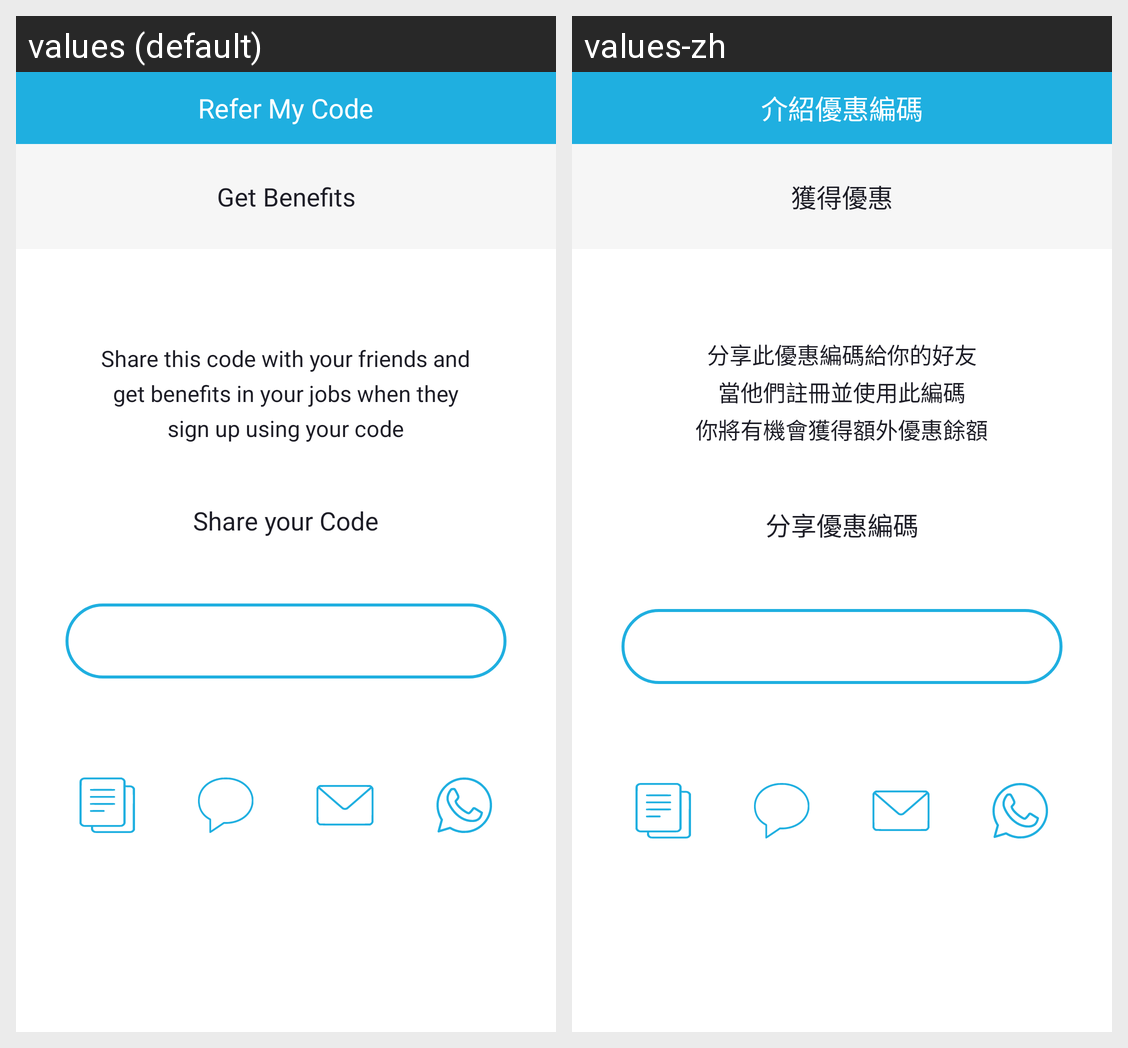

Strings drawn on this Android screen and how each of the app's shown locales translates them:
Android screen res/layout/fragment_refer_code_agent.xml rendered under 2 locales, left to right: values (default), values-zh. Device: Nexus 5 (rendered at 1080×1920; each locale shown at half size, 540×960, under a caption strip naming it); theme UniDealTheme.
Strings drawn on this screen, with the default value and each locale's value (text and hints the layout hard-codes, and strings that could not be matched under every locale, appear in the picture but are not listed):

title_refer_my_code
  values: Refer My Code
  values-zh: 介紹優惠編碼

text_get_benifits
  values: Get Benefits
  values-zh: 獲得優惠

text_get_benifits_in_jobs
  values: get benefits in your jobs when they
  values-zh: 當他們註冊並使用此編碼

text_sign_up_using_your_code
  values: sign up using your code
  values-zh: 你將有機會獲得額外優惠餘額

text_share_your_code
  values: Share your Code
  values-zh: 分享優惠編碼

text_share_code
  values: Share this code with your friends and
  values-zh: 分享此優惠編碼給你的好友
